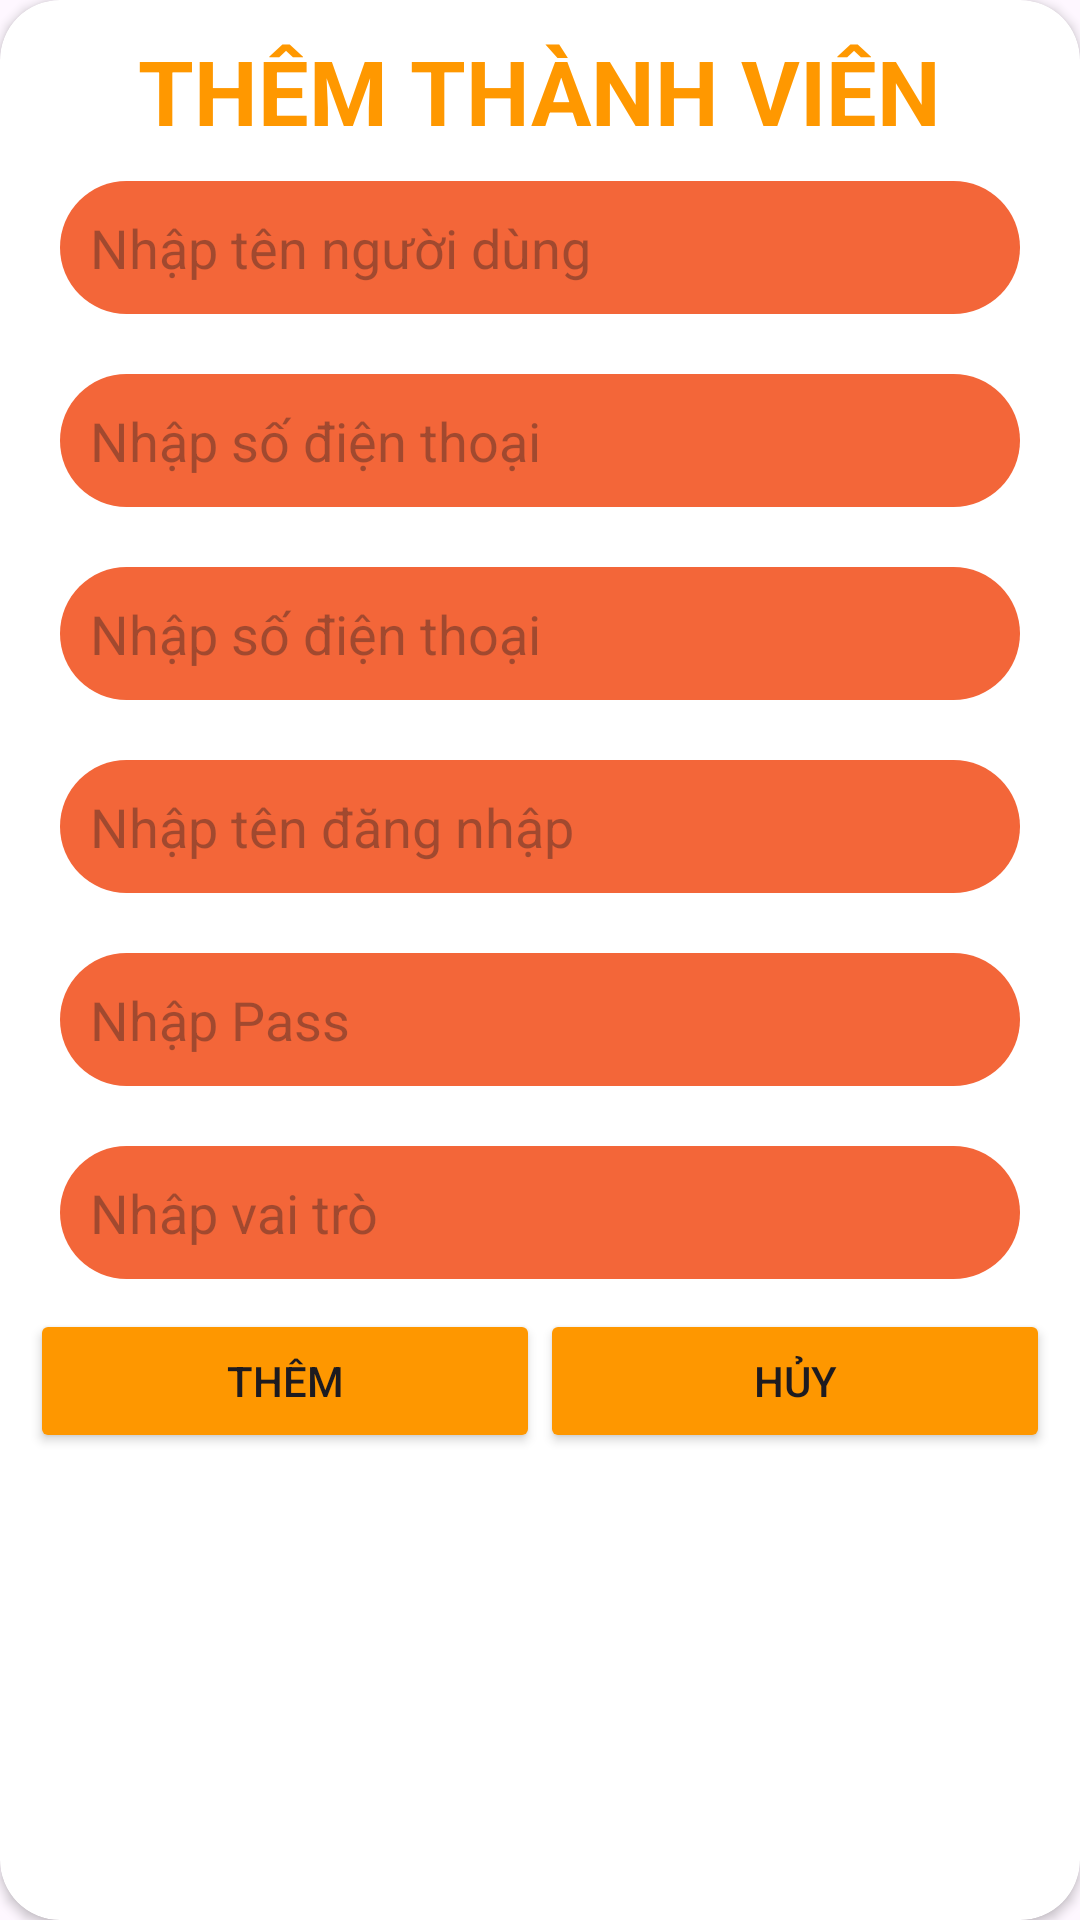

This screen was rendered from an Android layout file. Write that file and the resources it references.
<!-- AndroidManifest.xml: application theme Theme.Duanmaunhom1 -->
<!-- res/layout/dailog_thanhvien.xml -->
<?xml version="1.0" encoding="utf-8"?>
<androidx.cardview.widget.CardView xmlns:android="http://schemas.android.com/apk/res/android"

    android:layout_width="match_parent"
    android:layout_height="wrap_content"
    xmlns:app="http://schemas.android.com/apk/res-auto"
    app:cardCornerRadius="20dp"
    android:id="@+id/cardviewdailog">

    <LinearLayout
        android:layout_width="match_parent"
        android:layout_height="500dp"

        android:orientation="vertical"
        android:padding="10dp">

        <TextView
            android:id="@+id/txttieude"
            android:layout_width="wrap_content"
            android:layout_height="wrap_content"
            android:layout_gravity="center"
            android:text="Thêm thành viên"
            android:textAllCaps="true"
            android:textColor="#FF9800"
            android:textSize="30dp"
            android:textStyle="bold" />

        <EditText
            android:id="@+id/ettennd"
            android:layout_width="match_parent"
            android:layout_height="wrap_content"
            android:layout_margin="10dp"
            android:background="@drawable/buttonbogoc_background"
            android:hint="Nhập tên người dùng"
            android:padding="10dp" />

        <EditText
            android:id="@+id/etsdt"
            android:layout_width="match_parent"
            android:layout_height="wrap_content"
            android:layout_margin="10dp"
            android:background="@drawable/buttonbogoc_background"
            android:hint="Nhập số điện thoại"
            android:padding="10dp" />

        <EditText
            android:id="@+id/etdiachi"
            android:layout_width="match_parent"
            android:layout_height="wrap_content"
            android:layout_margin="10dp"
            android:background="@drawable/buttonbogoc_background"
            android:hint="Nhập số điện thoại"
            android:padding="10dp" />

        <EditText
            android:id="@+id/ettendangnhap"
            android:layout_width="match_parent"
            android:layout_height="wrap_content"
            android:layout_margin="10dp"
            android:background="@drawable/buttonbogoc_background"
            android:hint="Nhập tên đăng nhập"
            android:padding="10dp" />
        <EditText
            android:id="@+id/etmatkhau"
            android:layout_width="match_parent"
            android:layout_height="wrap_content"
            android:layout_margin="10dp"
            android:background="@drawable/buttonbogoc_background"
            android:hint="Nhập Pass"
            android:padding="10dp" />
        <EditText
            android:id="@+id/etvaitro"
            android:layout_width="match_parent"
            android:layout_height="wrap_content"
            android:layout_margin="10dp"
            android:background="@drawable/buttonbogoc_background"
            android:hint="Nhâp vai trò"
            android:padding="10dp" />


        <LinearLayout
            android:layout_width="match_parent"
            android:layout_height="wrap_content">

            <Button
                android:id="@+id/btluu"
                android:layout_width="0dp"
                android:layout_height="match_parent"
                android:layout_weight="1"
                android:backgroundTint="#FE9700"
                android:text="THÊM" />

            <Button
                android:id="@+id/bthuy"
                android:layout_width="0dp"
                android:layout_height="wrap_content"
                android:layout_weight="1"
                android:backgroundTint="#FE9700"
                android:text="HỦY" />

            />

        </LinearLayout>

    </LinearLayout>


</androidx.cardview.widget.CardView>
<!-- resources referenced by this layout -->
<resources>
  <!-- drawable buttonbogoc_background (drawable) -->
  <?xml version="1.0" encoding="utf-8"?>
  <shape xmlns:android="http://schemas.android.com/apk/res/android"
      android:shape="rectangle">
      <solid android:color="#F36639"/> 
      <corners android:radius="40dp"/> 
      <padding android:left="8dp"
          android:top="8dp"
          android:right="8dp"
          android:bottom="8dp"/> 
  </shape>
  <style name="Theme.Duanmaunhom1" parent="Base.Theme.Duanmaunhom1" />
  <style name="Base.Theme.Duanmaunhom1" parent="Theme.Material3.DayNight.NoActionBar">
          
          
      </style>
</resources>
